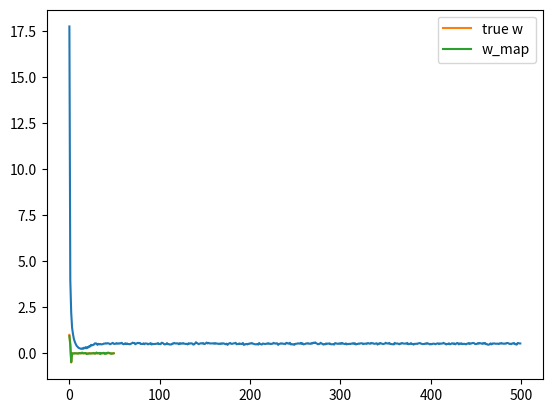

This chart was generated by the following Python code:
import numpy as np
import matplotlib.pyplot as plt

N = 50
D = 50

# uniformly distributed numbers between -5, +5
X = (np.random.random((N, D)) - 0.5)*10

# true weights - only the first 3 dimensions of X affect Y
true_w = np.array([1, 0.5, -0.5] + [0]*(D - 3))

# generate Y - add noise
Y = X.dot(true_w) + np.random.randn(N)*0.5

# perform gradient descent to find w
costs = [] # keep track of squared error cost
w = np.random.randn(D) / np.sqrt(D) # randomly initialize w
learning_rate = 0.001
l1 = 10.0 # Also try 5.0, 2.0, 1.0, 0.1 - what effect does it have on w?
for t in range(500):
  # update w
  Yhat = X.dot(w)
  delta = Yhat - Y
  w = w - learning_rate*(X.T.dot(delta) + l1*np.sign(w))

  # find and store the cost
  mse = delta.dot(delta) / N
  costs.append(mse)

# plot the costs
plt.plot(costs)
plt.show()

print("final w:", w)

# plot our w vs true w
plt.plot(true_w, label='true w')
plt.plot(w, label='w_map')
plt.legend()
plt.show()